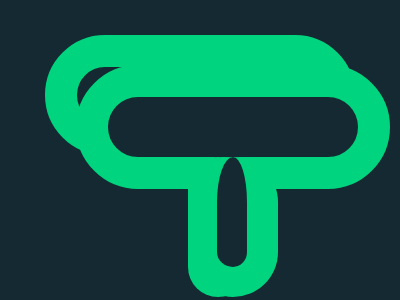

Give the HTML and CSS whose rendering is this image.

<!-- Version 1 -->
<p><p><style>*{background:#142932;border:4ch solid#00D47E;border-radius:4em;margin:35 45;height:56;+*{p{+p{width:30}position:fixed;margin:60 80;border-width:0 31 30 29;height:110}margin:-2-1;width:250;height:60;font:0'
</style>
